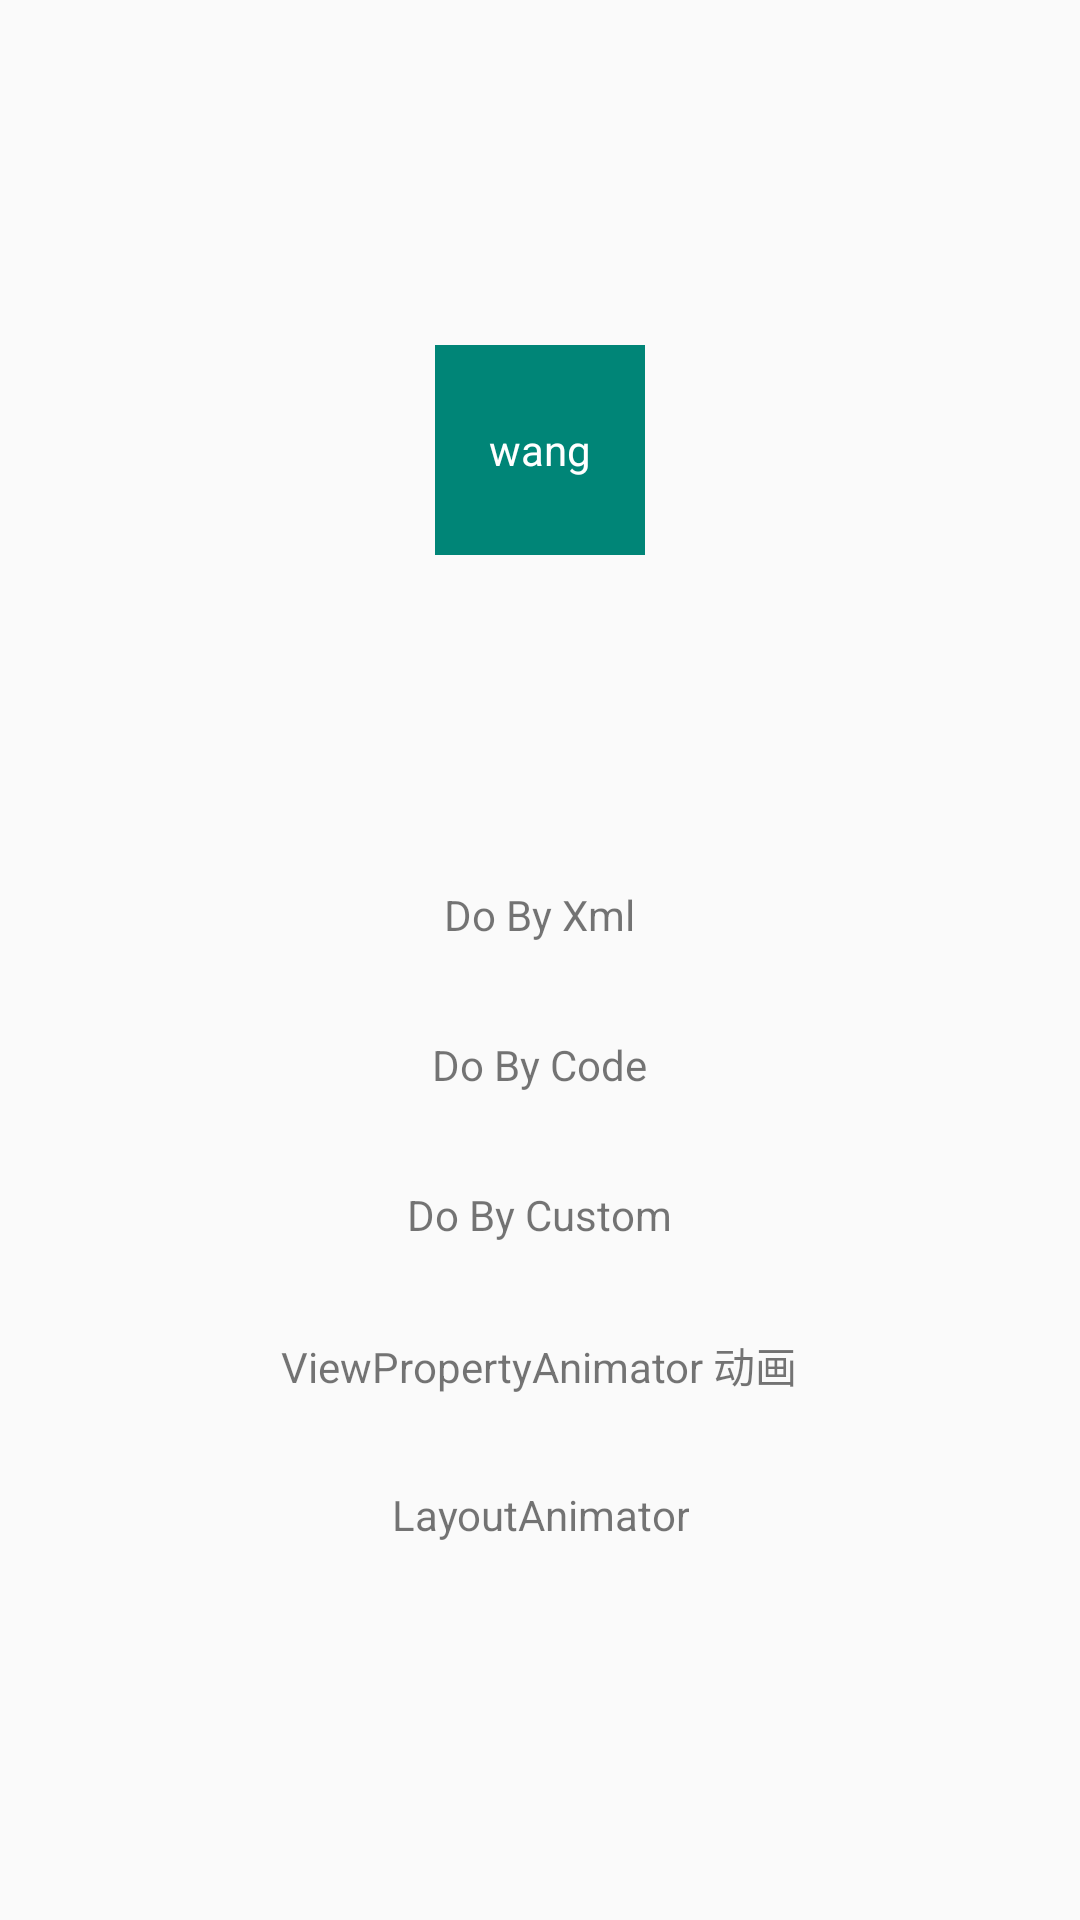

The Android layout XML behind this screen, and the referenced resources:
<!-- AndroidManifest.xml: application theme Theme.AppCompat.Light.NoActionBar -->
<!-- res/layout/activity_animation_property.xml -->
<?xml version="1.0" encoding="utf-8"?>
<LinearLayout xmlns:android="http://schemas.android.com/apk/res/android"
    android:orientation="vertical"
    android:gravity="center"
    android:layout_width="match_parent"
    android:layout_height="match_parent">

    <TextView
        android:id="@+id/tv_demo"
        android:layout_width="70dp"
        android:layout_height="70dp"
        android:background="?attr/colorAccent"
        android:gravity="center"
        android:text="@string/wang"
        android:textColor="@android:color/white"/>

    <TextView
        android:gravity="center"
        android:id="@+id/do_by_xml"
        android:layout_marginTop="100dp"
        android:layout_width="wrap_content"
        android:layout_height="40dp"
        android:text="@string/do_by_xml"/>

    <TextView
        android:gravity="center"
        android:id="@+id/do_by_code"
        android:layout_marginTop="10dp"
        android:layout_width="wrap_content"
        android:layout_height="40dp"
        android:text="@string/do_by_code"/>

    <TextView
        android:gravity="center"
        android:id="@+id/do_by_custom"
        android:layout_marginTop="10dp"
        android:layout_width="wrap_content"
        android:layout_height="40dp"
        android:text="@string/do_by_custom"/>

    <TextView
        android:gravity="center"
        android:id="@+id/view_property_animator"
        android:layout_marginTop="10dp"
        android:layout_width="wrap_content"
        android:layout_height="40dp"
        android:text="@string/view_property_animator"/>

    <TextView
        android:gravity="center"
        android:id="@+id/layout_animator"
        android:layout_marginTop="10dp"
        android:layout_width="wrap_content"
        android:layout_height="40dp"
        android:text="@string/layout_animator"/>

</LinearLayout>
<!-- resources referenced by this layout -->
<resources>
  <string name="do_by_code">Do By Code</string>
  <string name="do_by_custom">Do By Custom</string>
  <string name="do_by_xml">Do By Xml</string>
  <string name="layout_animator">LayoutAnimator</string>
  <string name="view_property_animator">ViewPropertyAnimator 动画</string>
  <string name="wang">wang</string>
</resources>
